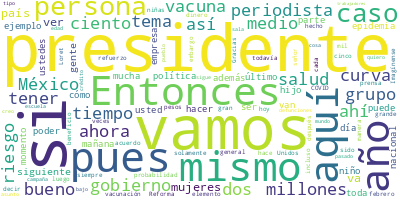

The file beside this chart, header and first rows:
Participante, Texto, Sentimiento, Palabras, Dia, Mes, Anio
PRESIDENTE ANDRES MANUEL LOPEZ OBRADOR, Buenos días. Ánimo., 0.0, 3, 22, 02, 2022
PRESIDENTE ANDRES MANUEL LOPEZ OBRADOR, Bueno, vamos a informar, como todos los …, 0.0, 16, 22, 02, 2022
PRESIDENTE ANDRES MANUEL LOPEZ OBRADOR, Quiero manifestar, expresar mi pésame a …, 0.0, 68, 22, 02, 2022
PRESIDENTE ANDRES MANUEL LOPEZ OBRADOR, Vamos a comenzar. El día de hoy, como ya…, 0.0, 47, 22, 02, 2022
PRESIDENTE ANDRES MANUEL LOPEZ OBRADOR, Lo mismo en el caso de Marcelo, que nos …, 0.0, 65, 22, 02, 2022
PRESIDENTE ANDRES MANUEL LOPEZ OBRADOR, Y por lo mismo, como ya están las vacuna…, 0.0, 49, 22, 02, 2022
PRESIDENTE ANDRES MANUEL LOPEZ OBRADOR, Entonces, por eso nada más el doctor o l…, 0.0, 21, 22, 02, 2022
JORGE ALCOCER VARELA, Con su permiso, señor presidente. Muy bu…, 0.0, 20, 22, 02, 2022
JORGE ALCOCER VARELA, Y como ustedes ya oyeron, es oportuno te…, 0.0, 44, 22, 02, 2022
JORGE ALCOCER VARELA, Y como pueden ver en la imagen y ustedes…, 0.0, 29, 22, 02, 2022
JORGE ALCOCER VARELA, En la siguiente se muestra que entre feb…, 0.0, 37, 22, 02, 2022
JORGE ALCOCER VARELA, La compra del Insabi y de la Unops garan…, 0.0, 24, 22, 02, 2022
JORGE ALCOCER VARELA, Asimismo, en la siguiente pueden ver ust…, 0.0, 36, 22, 02, 2022
JORGE ALCOCER VARELA, En la siguiente, durante la semana del 1…, 0.0, 45, 22, 02, 2022
JORGE ALCOCER VARELA, Por otro lado, en la siguiente pueden ve…, 0.0, 52, 22, 02, 2022
JORGE ALCOCER VARELA, En las siguientes imágenes también infor…, 0.0, 49, 22, 02, 2022
JORGE ALCOCER VARELA, Y, por último, en la siguiente les comun…, 0.0, 92, 22, 02, 2022
JORGE ALCOCER VARELA, Muchas gracias., 0.0, 2, 22, 02, 2022
HUGO LOPEZ-GATELL RAMIREZ, Con su permiso, presidente; con su permi…, 0.0, 8, 22, 02, 2022
HUGO LOPEZ-GATELL RAMIREZ, Vamos a comentar sobre la epidemia. Como…, 0.0, 50, 22, 02, 2022
HUGO LOPEZ-GATELL RAMIREZ, Vamos a visualizar hoy cierto detalle, a…, 0.0, 33, 22, 02, 2022
HUGO LOPEZ-GATELL RAMIREZ, Esta es nuestra misma curva epidémica de…, 0.0, 55, 22, 02, 2022
HUGO LOPEZ-GATELL RAMIREZ, Aquí lo que quiero aprovechar para hacer…, 0.0, 67, 22, 02, 2022
HUGO LOPEZ-GATELL RAMIREZ, Esta curva es evidentemente más plana qu…, 0.0, 18, 22, 02, 2022
HUGO LOPEZ-GATELL RAMIREZ, ¿Cuál fue en su momento la importancia e…, 0.0, 24, 22, 02, 2022
HUGO LOPEZ-GATELL RAMIREZ, El lograr ganar tiempo suficiente para c…, 0.0, 42, 22, 02, 2022
HUGO LOPEZ-GATELL RAMIREZ, Vámonos al contraste con la curva número…, 0.0, 73, 22, 02, 2022
HUGO LOPEZ-GATELL RAMIREZ, Aquí vemos la hospitalización, vean uste…, 0.0, 73, 22, 02, 2022
HUGO LOPEZ-GATELL RAMIREZ, Nunca superó el 50 por ciento la ocupaci…, 0.0, 34, 22, 02, 2022
HUGO LOPEZ-GATELL RAMIREZ, Lo mismo en las defunciones, vean ustede…, 0.0, 61, 22, 02, 2022
HUGO LOPEZ-GATELL RAMIREZ, Ahora vamos a ver en las siguientes lo q…, 0.0, 57, 22, 02, 2022
HUGO LOPEZ-GATELL RAMIREZ, Lo que encontramos es que no los hubo, s…, 0.0, 33, 22, 02, 2022
HUGO LOPEZ-GATELL RAMIREZ, Igual que en todas las edades, hubo un i…, 0.0, 69, 22, 02, 2022
HUGO LOPEZ-GATELL RAMIREZ, La siguiente nos muestra la afectación d…, 0.0, 62, 22, 02, 2022
HUGO LOPEZ-GATELL RAMIREZ, Ahora sí vamos a ver en las entidades fe…, 0.0, 84, 22, 02, 2022
HUGO LOPEZ-GATELL RAMIREZ, Esto es Aguascalientes. En todos los cas…, 0.0, 70, 22, 02, 2022
HUGO LOPEZ-GATELL RAMIREZ, La siguiente, esta es Aguascalientes, Ba…, 0.0, 25, 22, 02, 2022
HUGO LOPEZ-GATELL RAMIREZ, La siguiente, Baja California Sur, mismo…, 0.0, 7, 22, 02, 2022
HUGO LOPEZ-GATELL RAMIREZ, La siguiente Campeche, lo mismo, casos, …, 0.0, 7, 22, 02, 2022
HUGO LOPEZ-GATELL RAMIREZ, La siguiente, Chiapas, lo mismo., 0.0, 5, 22, 02, 2022
HUGO LOPEZ-GATELL RAMIREZ, Vean ustedes también la variación que ex…, 0.0, 83, 22, 02, 2022
HUGO LOPEZ-GATELL RAMIREZ, Y recordar también, aprovecho en los rec…, 0.0, 47, 22, 02, 2022
HUGO LOPEZ-GATELL RAMIREZ, Por eso, cuando se habla de la estrategi…, 0.0, 62, 22, 02, 2022
HUGO LOPEZ-GATELL RAMIREZ, La siguiente, Chihuahua, lo mismo en des…, 0.0, 7, 22, 02, 2022
HUGO LOPEZ-GATELL RAMIREZ, La siguiente, Ciudad de México, también …, 0.0, 97, 22, 02, 2022
HUGO LOPEZ-GATELL RAMIREZ, Coahuila en descenso., 0.0, 3, 22, 02, 2022
HUGO LOPEZ-GATELL RAMIREZ, La siguiente, Colima lo mismo., 0.0, 5, 22, 02, 2022
HUGO LOPEZ-GATELL RAMIREZ, La siguiente, Durango., 0.0, 3, 22, 02, 2022
HUGO LOPEZ-GATELL RAMIREZ, La siguiente, Estado de México, Guanajua…, 0.0, 36, 22, 02, 2022
HUGO LOPEZ-GATELL RAMIREZ, Las 32 entidades federativas con una red…, 0.0, 27, 22, 02, 2022
HUGO LOPEZ-GATELL RAMIREZ, La estrategia de vacunación sigue avanza…, 0.0, 19, 22, 02, 2022
HUGO LOPEZ-GATELL RAMIREZ, Pero también quiero destacar aquí, esta …, 0.0, 88, 22, 02, 2022
HUGO LOPEZ-GATELL RAMIREZ, La cobertura nacional, como hemos destac…, 0.0, 60, 22, 02, 2022
HUGO LOPEZ-GATELL RAMIREZ, Este es el resumen de lo que se ha logra…, 0.0, 52, 22, 02, 2022
HUGO LOPEZ-GATELL RAMIREZ, Respecto a los refuerzos, estos son los …, 0.0, 55, 22, 02, 2022
HUGO LOPEZ-GATELL RAMIREZ, Hemos recibido 202.5 millones de dosis d…, 0.0, 87, 22, 02, 2022
HUGO LOPEZ-GATELL RAMIREZ, El último mensaje es un recordatorio. Ya…, 0.0, 61, 22, 02, 2022
HUGO LOPEZ-GATELL RAMIREZ, La página es mivacuna.salud.gob.mx y es …, 0.0, 33, 22, 02, 2022
HUGO LOPEZ-GATELL RAMIREZ, Muchas gracias, presidente. Con permiso., 0.0, 5, 22, 02, 2022
PRESIDENTE ANDRES MANUEL LOPEZ OBRADOR, Vamos a… De este lado, porque ayer estuv…, 0.0, 22, 22, 02, 2022
... 255 more rows
